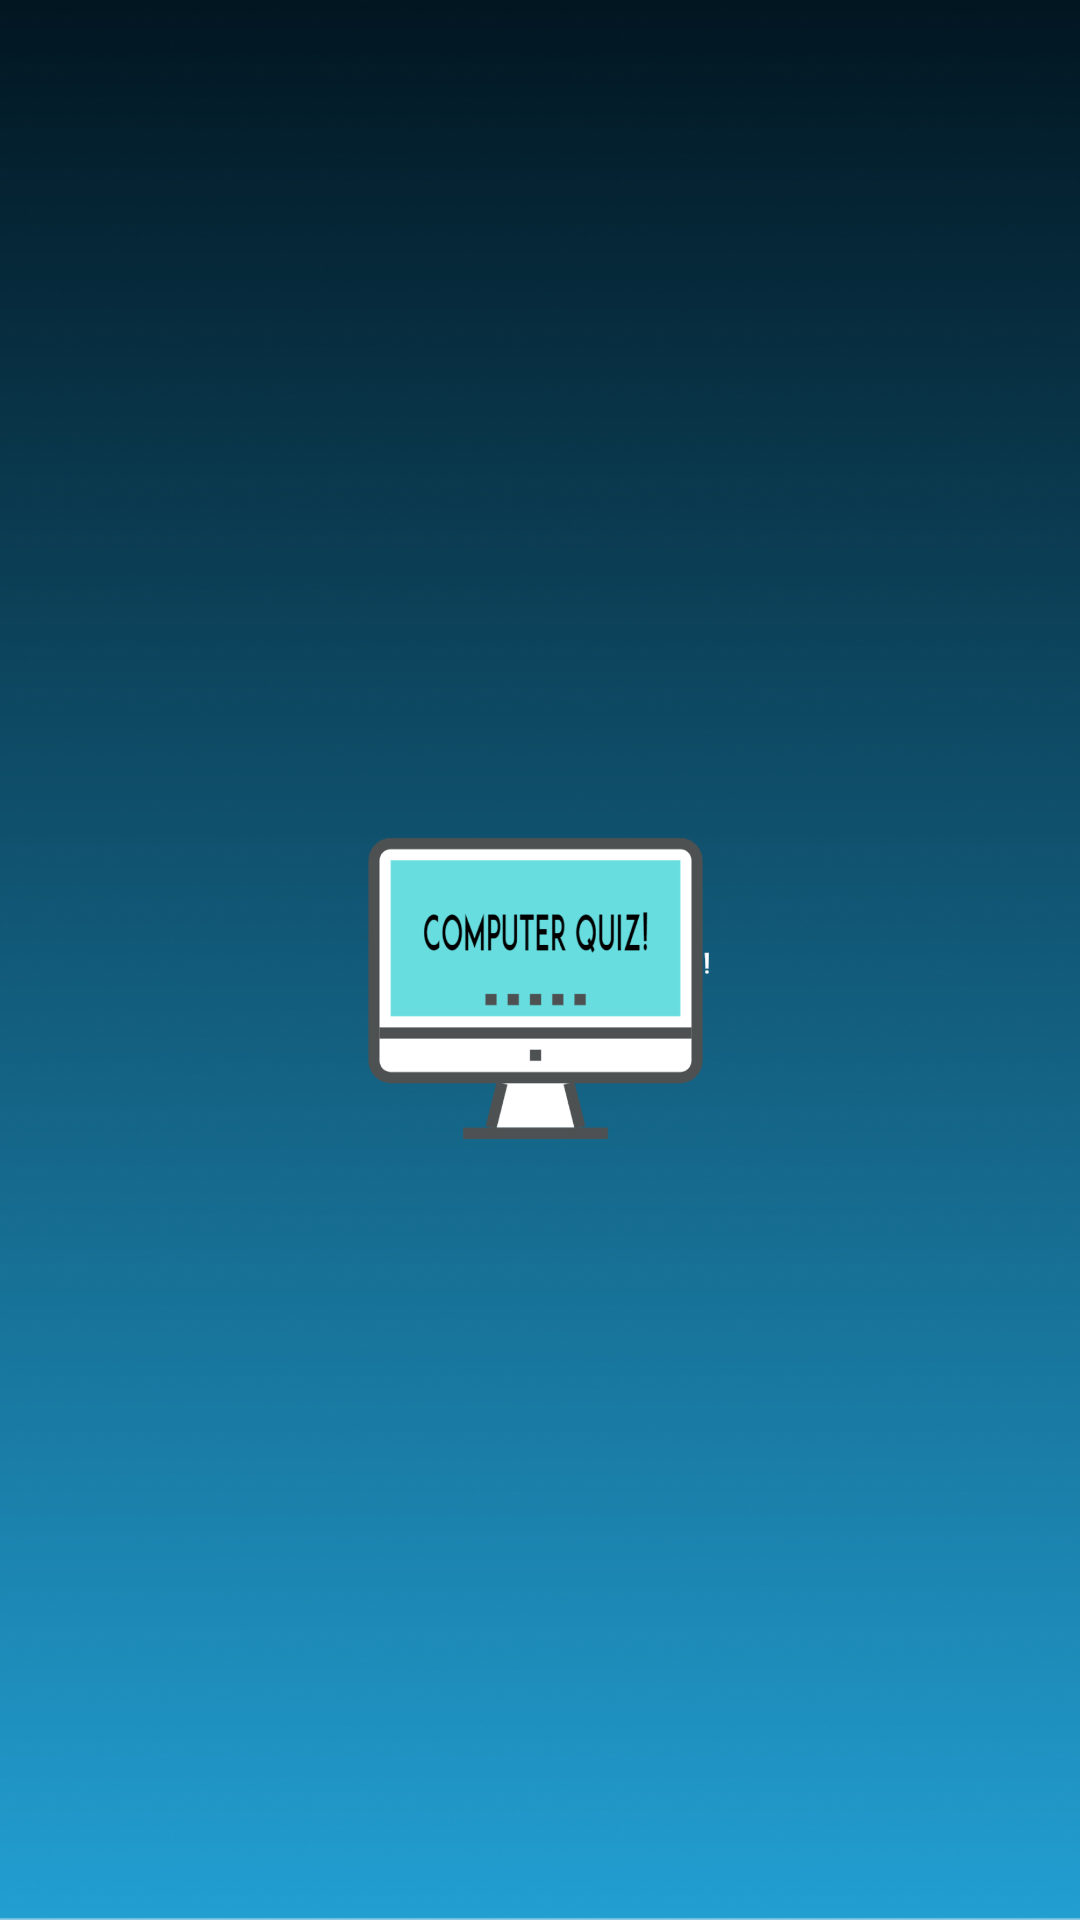

Layout XML and referenced resources for this Android screen:
<!-- AndroidManifest.xml: application theme AppTheme -->
<!-- res/layout/activity_start.xml -->
<?xml version="1.0" encoding="utf-8"?>
<RelativeLayout xmlns:android="http://schemas.android.com/apk/res/android"
    xmlns:app="http://schemas.android.com/apk/res-auto"
    xmlns:tools="http://schemas.android.com/tools"
    android:layout_width="match_parent"
    android:layout_height="match_parent"
    android:background="@drawable/background"
    tools:context="mrk2.kunalpatel.com.demoapps.Start">


    <ImageView
        android:id="@+id/imageView2"
        android:layout_width="wrap_content"

        android:layout_height="196dp"
        android:layout_alignParentStart="true"
        android:layout_alignParentTop="true"
        android:layout_alignParentEnd="true"
        android:layout_alignParentBottom="true"
        android:layout_marginStart="76dp"
        android:layout_marginTop="277dp"
        android:layout_marginEnd="77dp"
        android:layout_marginBottom="258dp"
        app:srcCompat="@drawable/computer_quiz_logo"
        tools:ignore="ContentDescription" />


</RelativeLayout>
<!-- resources referenced by this layout -->
<resources>
  <!-- drawable background: png bitmap (drawable, 198877 bytes) -->
  <!-- drawable computer_quiz_logo: png bitmap (drawable, 25265 bytes) -->
  <style name="AppTheme" parent="Theme.AppCompat.Light.NoActionBar">
          
          <item name="colorPrimary">@color/colorPrimary</item>
          <item name="colorPrimaryDark">@color/statusbar</item>
          <item name="colorAccent">@color/colorAccent</item>
  
      </style>
  <color name="colorPrimary">#f71408</color>
  <color name="statusbar">#00A6BB</color>
  <color name="colorAccent">#04F570</color>
</resources>
